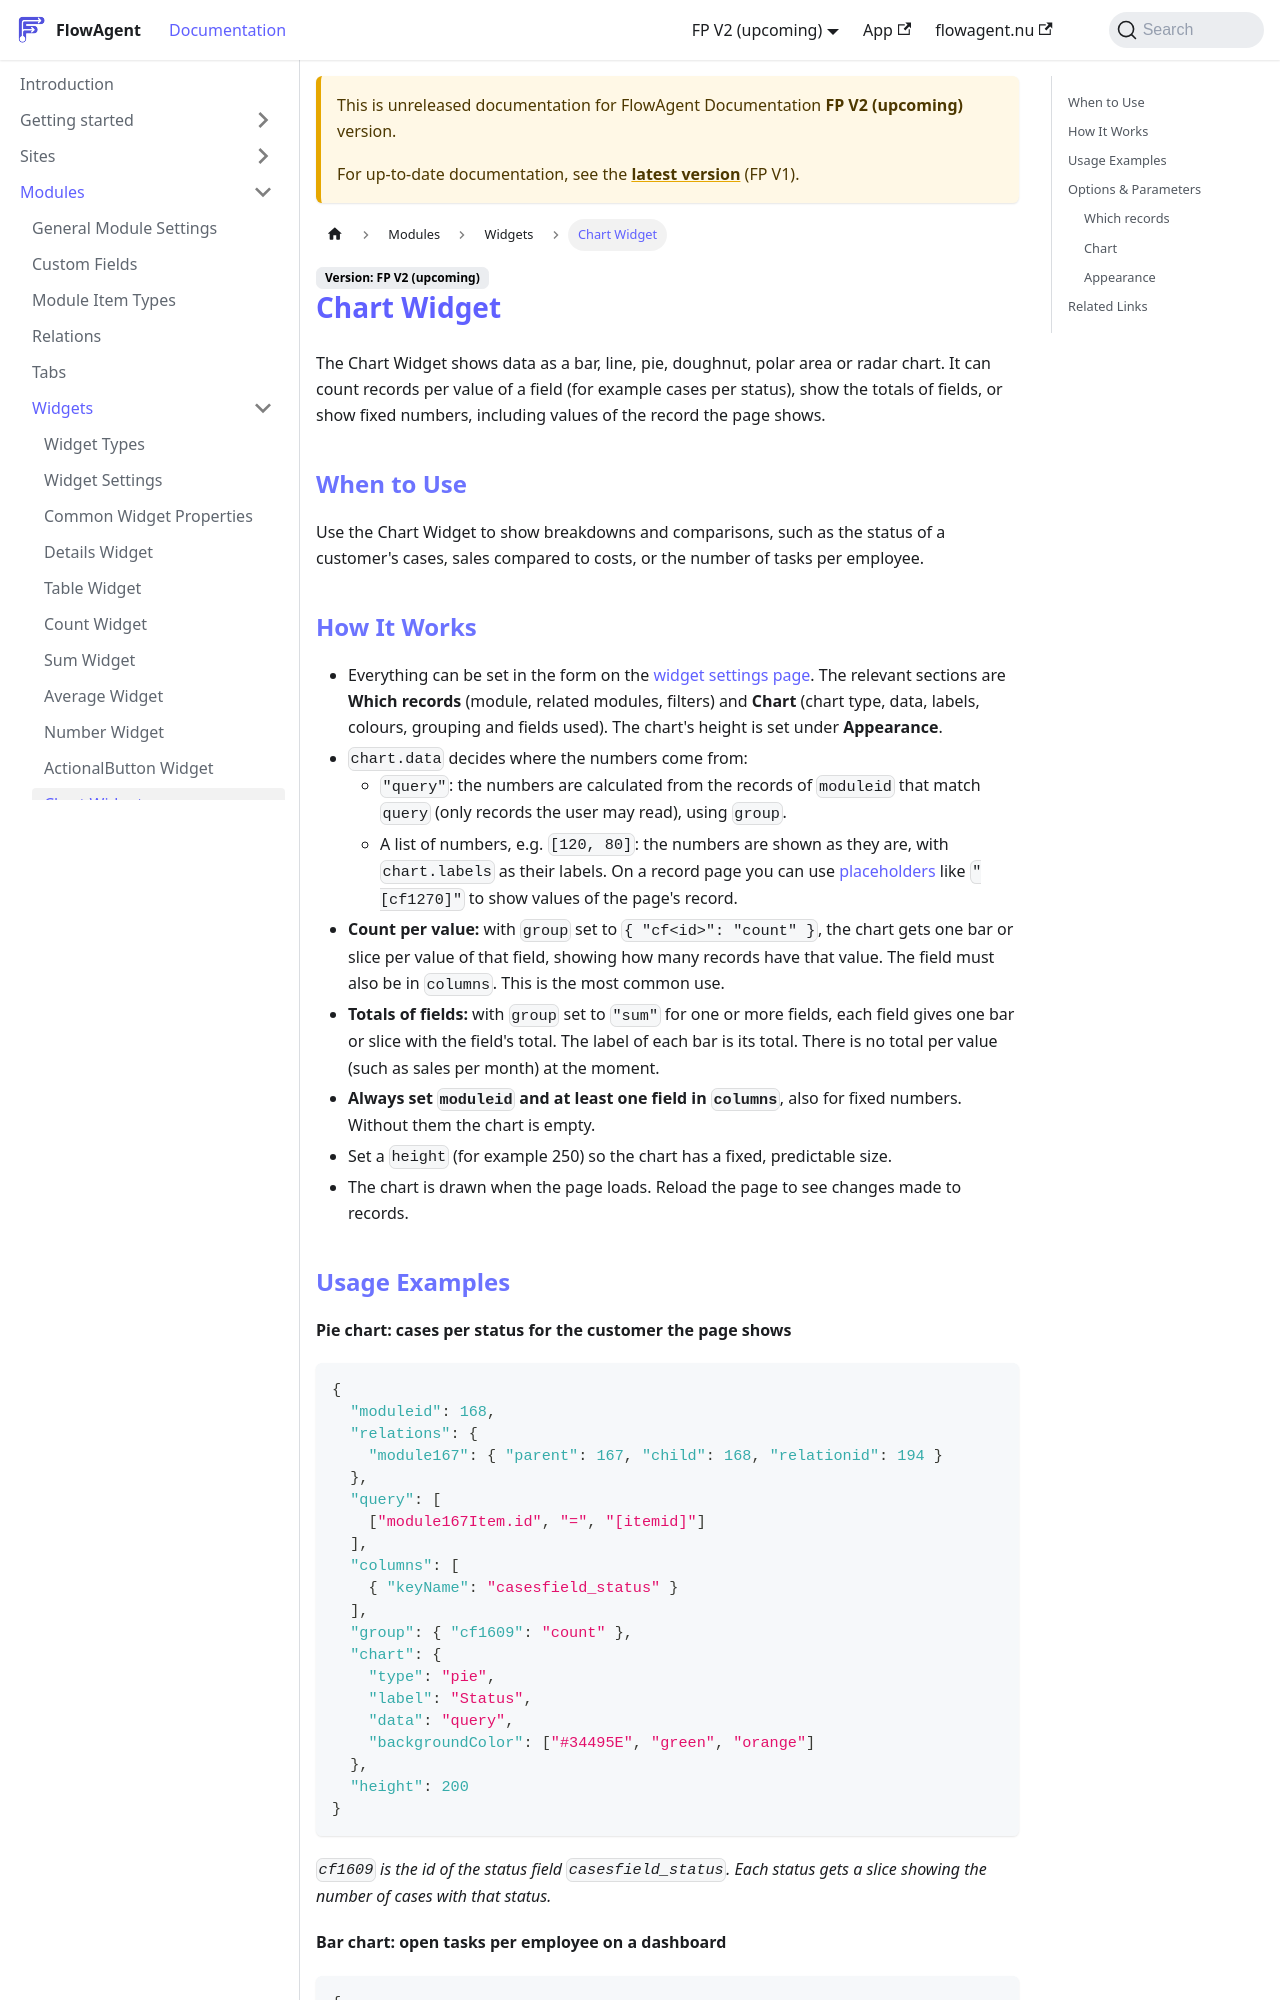

repository: flowagentnu/1rel-documentation · page: docs/v2/modules/widgets/chart.html · generator: docusaurus

# Chart Widget

The Chart Widget shows data as a bar, line, pie, doughnut, polar area or radar chart. It can count records per value of a field (for example cases per status), show the totals of fields, or show fixed numbers, including values of the record the page shows.

## When to Use
Use the Chart Widget to show breakdowns and comparisons, such as the status of a customer's cases, sales compared to costs, or the number of tasks per employee.

## How It Works
- Everything can be set in the form on the [widget settings page](./widget-settings.md). The relevant sections are **Which records** (module, related modules, filters) and **Chart** (chart type, data, labels, colours, grouping and fields used). The chart's height is set under **Appearance**.
- `chart.data` decides where the numbers come from:
  - `"query"`: the numbers are calculated from the records of `moduleid` that match `query` (only records the user may read), using `group`.
  - A list of numbers, e.g. `[120, 80]`: the numbers are shown as they are, with `chart.labels` as their labels. On a record page you can use [placeholders](../../misc/replaceables.md) like `"[cf1270]"` to show values of the page's record.
- **Count per value:** with `group` set to `{ "cf<id>": "count" }`, the chart gets one bar or slice per value of that field, showing how many records have that value. The field must also be in `columns`. This is the most common use.
- **Totals of fields:** with `group` set to `"sum"` for one or more fields, each field gives one bar or slice with the field's total. The label of each bar is its total. There is no total per value (such as sales per month) at the moment.
- **Always set `moduleid` and at least one field in `columns`**, also for fixed numbers. Without them the chart is empty.
- Set a `height` (for example 250) so the chart has a fixed, predictable size.
- The chart is drawn when the page loads. Reload the page to see changes made to records.
